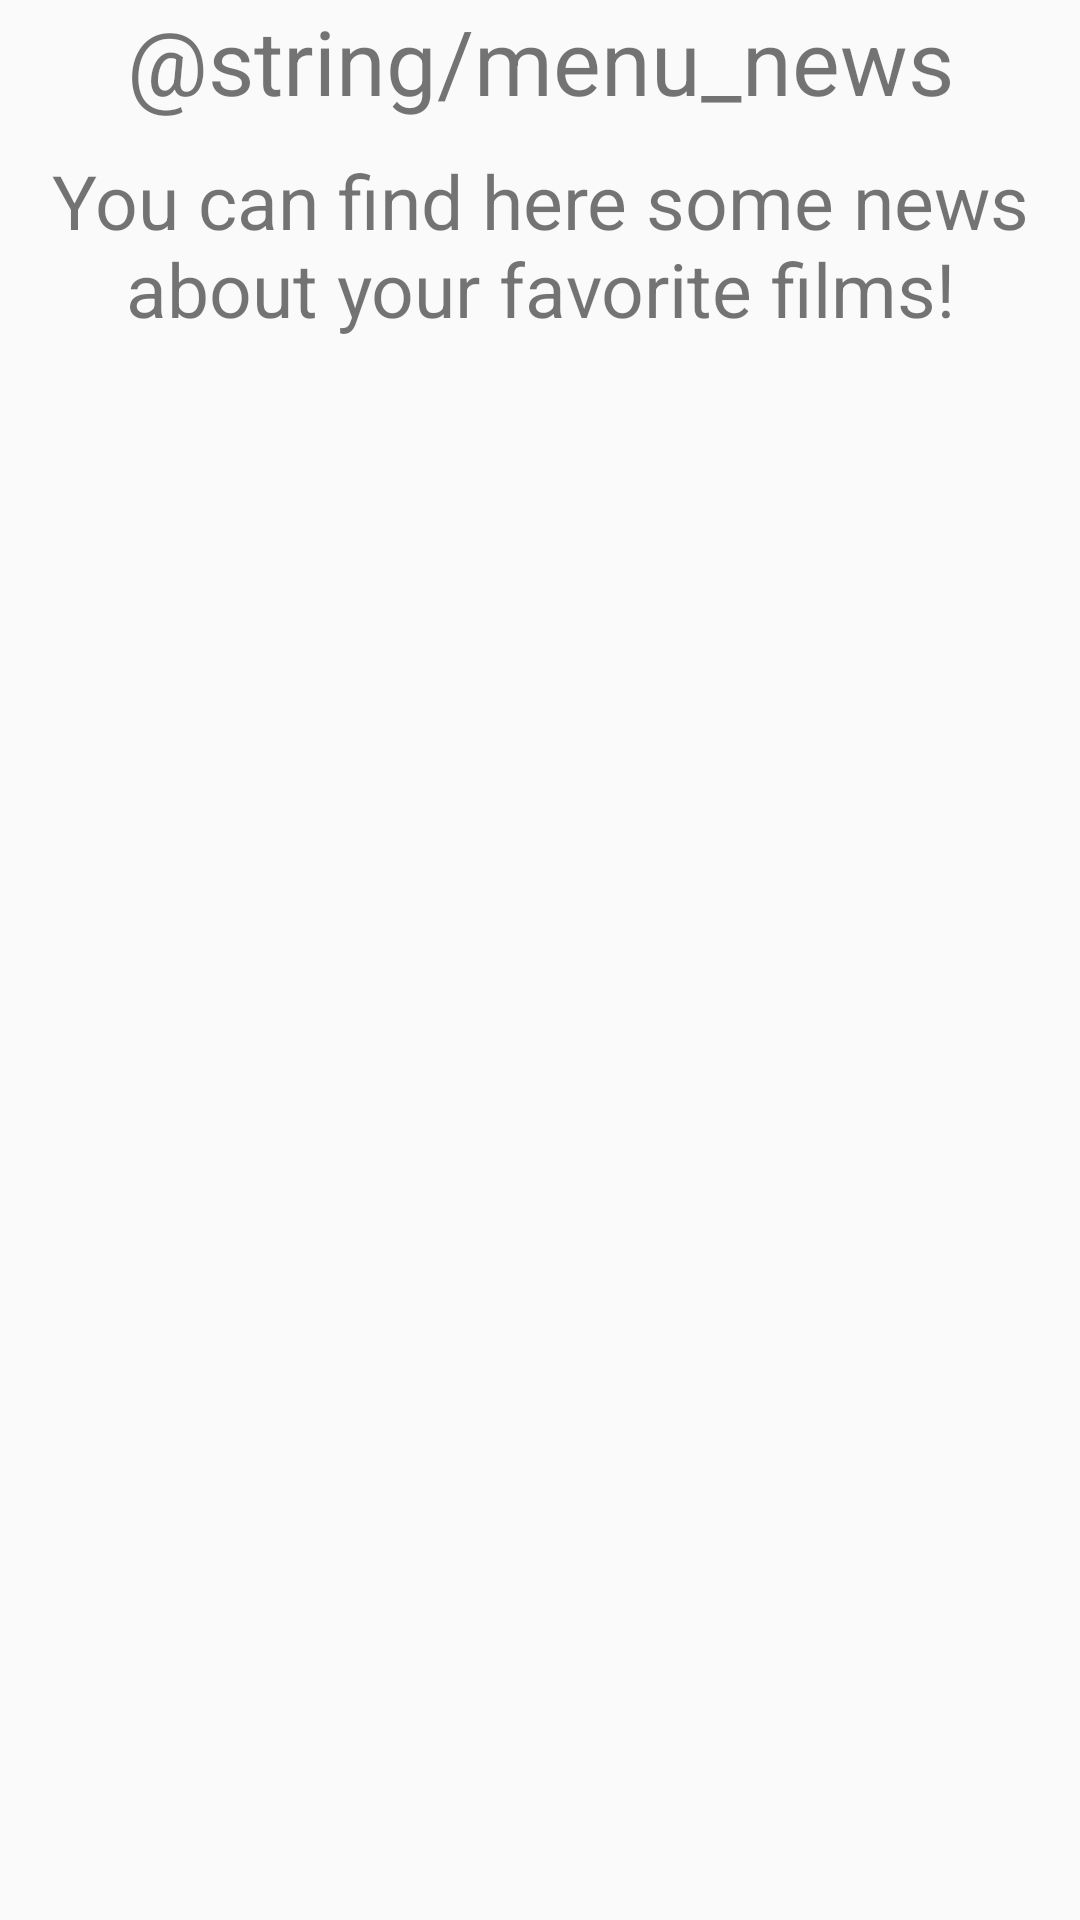

Android layout source for this screen:
<!-- AndroidManifest.xml: application theme AppTheme -->
<!-- res/layout/fragment_news.xml -->
<?xml version="1.0" encoding="utf-8"?>
<FrameLayout xmlns:android="http://schemas.android.com/apk/res/android"
        xmlns:tools="http://schemas.android.com/tools"
        android:layout_width="match_parent"
        android:layout_height="match_parent"
        android:id="@+id/fragment_news"
        tools:context=".ui.NewsFragment">

    <TextView
            android:id="@+id/tv_news"
            android:layout_width="match_parent"
            android:layout_height="match_parent"
            android:text="@string/menu_news"
            android:textSize="30sp"
            android:textAlignment="center" />

    <TextView
            android:id="@+id/tv_news_description"
            android:layout_width="match_parent"
            android:layout_height="wrap_content"
            android:text="You can find here some news about your favorite films!"
            android:textSize="25sp"
            android:textAlignment="center"
            android:layout_marginTop="50dp" />

</FrameLayout>
<!-- resources referenced by this layout -->
<resources>
  <style name="AppTheme" parent="Theme.AppCompat.Light.DarkActionBar">
          
          <item name="colorPrimary">@color/colorPrimary</item>
          <item name="colorPrimaryDark">@color/colorPrimaryDark</item>
          <item name="colorAccent">@color/colorAccent</item>
      </style>
  <color name="colorPrimary">#283593</color>
  <color name="colorPrimaryDark">#1a237e</color>
  <color name="colorAccent">#FFEB3B</color>
</resources>
